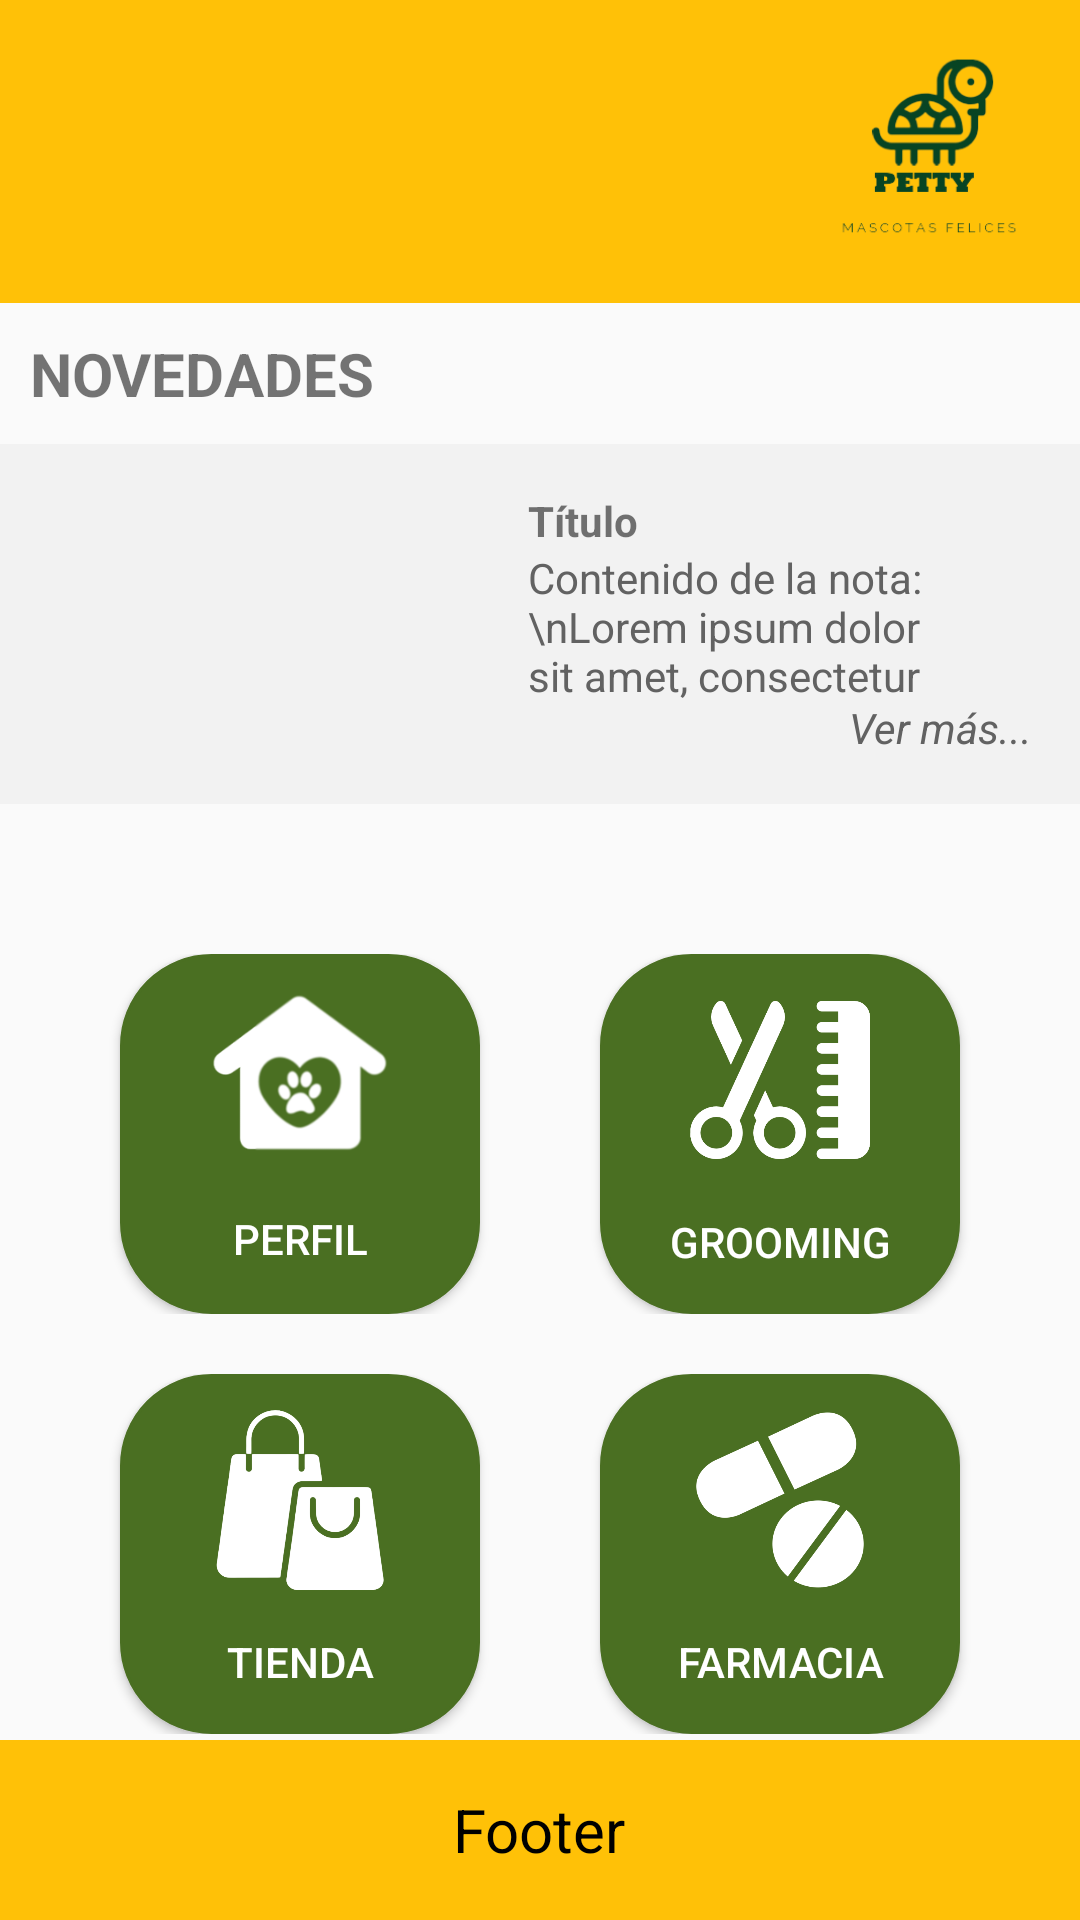

Write the Android layout XML for this screen, with the resource values it uses.
<!-- AndroidManifest.xml: application theme Base.Theme.Tarea2 -->
<!-- res/layout/home.xml -->
<?xml version="1.0" encoding="utf-8"?>
<RelativeLayout
    xmlns:android="http://schemas.android.com/apk/res/android"
    xmlns:app="http://schemas.android.com/apk/res-auto"
    android:layout_width="match_parent"
    android:layout_height="match_parent"
    android:orientation="vertical">

    
    <LinearLayout
        android:id="@+id/header_title"
        android:layout_width="match_parent"
        android:layout_height="101dp"
        android:orientation="horizontal"
        android:background="#FFC107"
        android:layout_alignParentTop="true">

        <ImageView
            android:id="@+id/logo"
            android:layout_width="match_parent"
            android:layout_height="match_parent"
            android:scaleType="fitEnd"
            android:src="@drawable/logo_removebg"
            android:contentDescription="Logo App">
        </ImageView>
    </LinearLayout>

    
    <LinearLayout
        android:layout_width="match_parent"
        android:layout_height="wrap_content"
        android:orientation="vertical"
        android:layout_below="@id/header_title">

        <TextView
            android:id="@+id/registro"
            android:layout_width="match_parent"
            android:layout_height="wrap_content"
            android:layout_marginTop="10dp"
            android:layout_marginStart="10dp"
            android:layout_marginEnd="10dp"
            android:textSize="20sp"
            android:textStyle="bold"
            android:text="NOVEDADES" />

        
        <LinearLayout
            android:layout_width="match_parent"
            android:layout_height="wrap_content"
            android:orientation="horizontal"
            android:layout_marginTop="10dp"
            android:background="#f2f2f2">

            <ImageView
                android:id="@+id/foto"
                android:layout_width="150dp"
                android:layout_height="120dp"
                android:layout_marginLeft="10dp"
                android:src="@drawable/profile"
                android:contentDescription="Imagen de perfil" />

            
            <LinearLayout
                android:layout_width="0dp"
                android:layout_height="wrap_content"
                android:orientation="vertical"
                android:layout_weight="1"
                android:padding="16dp">

                <TextView
                    android:id="@+id/title"
                    android:layout_width="wrap_content"
                    android:layout_height="wrap_content"
                    android:textStyle="bold"
                    android:text="Título" />

                <TextView
                    android:id="@+id/content"
                    android:layout_width="match_parent"
                    android:layout_height="50sp"
                    android:textColor="#626262"
                    android:text="Contenido de la nota:\nLorem ipsum dolor sit amet, consectetur adipiscing elit, sed" />

                <TextView
                    android:id="@+id/more"
                    android:layout_width="match_parent"
                    android:layout_height="18sp"
                    android:textAlignment="textEnd"
                    android:textStyle="italic"
                    android:textColor="#626262"
                    android:text="Ver más..." />

            </LinearLayout>

        </LinearLayout>

        
        <LinearLayout
            android:layout_width="match_parent"
            android:layout_height="wrap_content"
            android:orientation="horizontal"
            android:gravity="center"
            android:layout_marginTop="50dp">

            <Button
                android:id="@+id/prof"
                android:layout_width="120dp"
                android:layout_height="120dp"
                android:layout_marginRight="40dp"
                android:paddingTop="10dp"
                android:background="@drawable/btn_shape_round"
                android:drawableTop="@drawable/family"
                android:text="Perfil"
                android:textColor="@color/white"
                android:backgroundTint="#4a6f22"
                android:drawableTint="@color/white"/>

            <Button
                android:id="@+id/groom"
                android:layout_width="120dp"
                android:layout_height="120dp"
                android:paddingTop="12dp"
                android:background="@drawable/btn_shape_round"
                android:drawableTop="@drawable/grooming"
                android:text="Grooming"
                android:textColor="@color/white"
                android:backgroundTint="#4a6f22"
                android:drawableTint="@color/white"/>

        </LinearLayout>

        <LinearLayout
            android:layout_width="match_parent"
            android:layout_height="wrap_content"
            android:orientation="horizontal"
            android:gravity="center"
            android:layout_marginTop="20dp">

            <Button
                android:id="@+id/shop"
                android:layout_width="120dp"
                android:layout_height="120dp"
                android:paddingTop="12dp"
                android:layout_marginRight="40dp"
                android:background="@drawable/btn_shape_round"
                android:drawableTop="@drawable/petshop"
                android:text="Tienda"
                android:textColor="@color/white"
                android:backgroundTint="#4a6f22"
                android:drawableTint="@color/white"/>

            <Button
                android:id="@+id/drug"
                android:layout_width="120dp"
                android:layout_height="120dp"
                android:paddingTop="12dp"
                android:background="@drawable/btn_shape_round"
                android:drawableTop="@drawable/pills"
                android:backgroundTint="#4a6f22"
                android:drawableTint="@color/white"
                android:textColor="@color/white"
                android:text="Farmacia" />

        </LinearLayout>
    </LinearLayout>

    
    <LinearLayout
        android:id="@+id/footer"
        android:layout_width="match_parent"
        android:layout_height="60dp"
        android:gravity="center"
        android:orientation="horizontal"
        android:background="#FFC107"
        android:layout_alignParentBottom="true">

        <TextView
            android:layout_width="wrap_content"
            android:layout_height="wrap_content"
            android:layout_margin="5dp"
            android:text="Footer"
            android:textColor="#000"
            android:textSize="20sp" />
    </LinearLayout>
</RelativeLayout>
<!-- resources referenced by this layout -->
<resources>
  <color name="white">#FFFFFFFF</color>
  <!-- drawable btn_shape_round (drawable) -->
  <?xml version="1.0" encoding="utf-8"?>
  <shape xmlns:android="http://schemas.android.com/apk/res/android"
      android:padding="16dp"
      android:shape="rectangle">
      <solid android:color="#387051" />
      <stroke
          android:width="1dp"
          android:color="#387051" />
      <corners android:radius="30dp" />
  </shape>
  <!-- drawable family (drawable) -->
  <layer-list xmlns:android="http://schemas.android.com/apk/res/android">
      <item
          android:drawable="@drawable/fam"
          android:width="60dp"
          android:height="60dp">
      </item>
  </layer-list>
  <!-- drawable grooming (drawable) -->
  <layer-list xmlns:android="http://schemas.android.com/apk/res/android">
      <item
          android:drawable="@drawable/groom"
          android:width="60dp"
          android:height="60dp">
      </item>
  </layer-list>
  <!-- drawable logo_removebg: png bitmap (drawable-nodpi, 22305 bytes) -->
  <!-- drawable petshop (drawable) -->
  <layer-list xmlns:android="http://schemas.android.com/apk/res/android">
      <item
          android:drawable="@drawable/shop"
          android:width="60dp"
          android:height="60dp">
      </item>
  </layer-list>
  <!-- drawable pills (drawable) -->
  <layer-list xmlns:android="http://schemas.android.com/apk/res/android">
      <item
          android:drawable="@drawable/meds"
          android:width="60dp"
          android:height="60dp">
      </item>
  </layer-list>
  <style name="Base.Theme.Tarea2" parent="Theme.AppCompat.Light.DarkActionBar">
          
          
      </style>
  <!-- drawable fam: png bitmap (drawable-nodpi, 21635 bytes) -->
  <!-- drawable groom: png bitmap (drawable-nodpi, 36679 bytes) -->
  <!-- drawable shop: png bitmap (drawable-nodpi, 32665 bytes) -->
  <!-- drawable meds: png bitmap (drawable-nodpi, 25822 bytes) -->
</resources>
